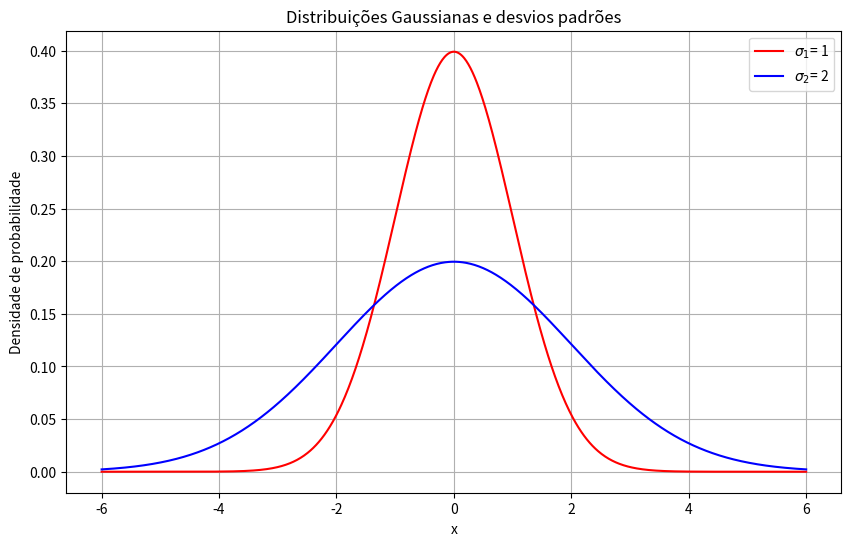

The matplotlib source for this figure:
import matplotlib.pyplot as plt
import numpy as np

# Definir os parâmetros das distribuições
mean = 0
std_dev1 = 1
std_dev2 = 2

# Gerar os valores das distribuições
x = np.linspace(mean - 3*std_dev2, mean + 3*std_dev2, 1000)
y1 = (1/(std_dev1 * np.sqrt(2 * np.pi))) * np.exp(-0.5 * ((x - mean) / std_dev1) ** 2)
y2 = (1/(std_dev2 * np.sqrt(2 * np.pi))) * np.exp(-0.5 * ((x - mean) / std_dev2) ** 2)

# Criar o gráfico
plt.figure(figsize=(10, 6))
plt.plot(x, y1, label='$\sigma_{1}$' + f'= {std_dev1}', color ='red')
plt.plot(x, y2, label='$\sigma_{2}$' + f'= {std_dev2}', color = 'blue')

# Adicionar a legenda
plt.legend()

# Adicionar título e rótulos dos eixos
plt.title('Distribuições Gaussianas e desvios padrões')
plt.xlabel('x')
plt.ylabel('Densidade de probabilidade')
plt.grid(True)
# Salvar a imagem
plt.savefig('gaussian_distributions.png')

# Mostrar o gráfico
plt.show()
